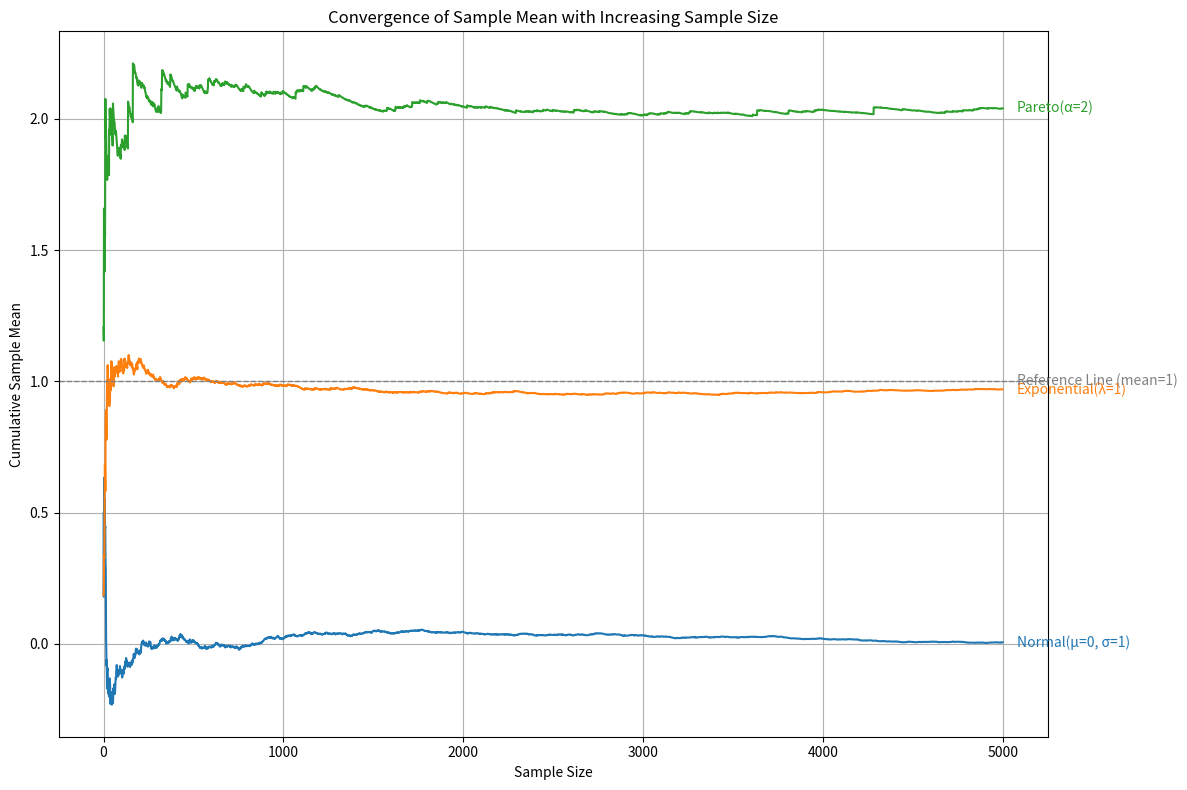

Python code for this plot:
import numpy as np
import matplotlib.pyplot as plt

# Set random seed for reproducibility
np.random.seed(42)

# Number of iterations and sample size
iterations = 1000
sample_size = 100

# Distributions to compare
distributions = {
    "Normal(μ=0, σ=1)": lambda n: np.random.normal(0, 1, n),
    "Exponential(λ=1)": lambda n: np.random.exponential(1, n),
    "Pareto(α=2)": lambda n: (np.random.pareto(2, n) + 1),  # Shift to have support [1, ∞)
}

# Re-plot with cumulative average to better visualize mean convergence

# Number of samples per trial (larger sample size for cumulative mean)
samples = 5000

# Recompute cumulative means for each distribution
plt.figure(figsize=(12, 8))

for label, dist_func in distributions.items():
    data = dist_func(samples)
    cumulative_means = np.cumsum(data) / np.arange(1, samples + 1)
    line = plt.plot(cumulative_means)[0]
    # 在每条线的末端添加标注
    plt.annotate(label, 
                xy=(samples-1, cumulative_means[-1]),
                xytext=(10, 0), 
                textcoords='offset points',
                va='center',
                color=line.get_color())

plt.axhline(y=1.0, color='gray', linestyle='--', linewidth=1)
plt.annotate('Reference Line (mean=1)',
            xy=(samples-1, 1.0),
            xytext=(10, 0),
            textcoords='offset points',
            va='center',
            color='gray')

plt.xlabel("Sample Size")
plt.ylabel("Cumulative Sample Mean")
plt.title("Convergence of Sample Mean with Increasing Sample Size")
plt.grid(True)
plt.tight_layout()
plt.show()
